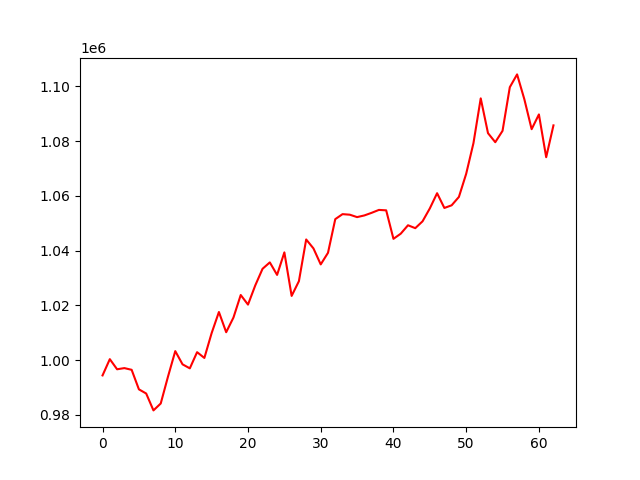

Source data for this figure (header and first rows):
account_value, date, daily_return
994388, 2024-01-05, 
1000332, 2024-01-08, 0.005978
996634, 2024-01-09, -0.003697
997064, 2024-01-10, 0.0004311
996439, 2024-01-11, -0.0006269
989297, 2024-01-12, -0.007168
987776, 2024-01-16, -0.001537
981602, 2024-01-17, -0.00625
984127, 2024-01-18, 0.002572
993956, 2024-01-19, 0.009987
1003269, 2024-01-22, 0.00937
998435, 2024-01-23, -0.004817
996972, 2024-01-24, -0.001466
1002887, 2024-01-25, 0.005933
1000775, 2024-01-26, -0.002106
1009855, 2024-01-29, 0.009073
1017565, 2024-01-30, 0.007634
1010176, 2024-01-31, -0.007261
1015536, 2024-02-01, 0.005306
1023779, 2024-02-02, 0.008117
1020271, 2024-02-05, -0.003427
1027296, 2024-02-06, 0.006885
1033359, 2024-02-07, 0.005902
1035700, 2024-02-08, 0.002266
1031128, 2024-02-09, -0.004415
1039356, 2024-02-12, 0.00798
1023449, 2024-02-13, -0.01531
1028833, 2024-02-14, 0.005261
1044079, 2024-02-15, 0.01482
1040809, 2024-02-16, -0.003132
1034965, 2024-02-20, -0.005615
1039209, 2024-02-21, 0.0041
1051513, 2024-02-22, 0.01184
1053338, 2024-02-23, 0.001735
1053130, 2024-02-26, -0.0001972
1052250, 2024-02-27, -0.0008356
1052865, 2024-02-28, 0.0005843
1053819, 2024-02-29, 0.0009067
1054881, 2024-03-01, 0.001008
1054727, 2024-03-04, -0.0001456
1044312, 2024-03-05, -0.009875
1046191, 2024-03-06, 0.0018
1049271, 2024-03-07, 0.002943
1048211, 2024-03-08, -0.00101
1050713, 2024-03-11, 0.002387
1055429, 2024-03-12, 0.004489
1060991, 2024-03-13, 0.00527
1055597, 2024-03-14, -0.005084
1056566, 2024-03-15, 0.0009174
1059631, 2024-03-18, 0.002901
1068086, 2024-03-19, 0.007979
1079288, 2024-03-20, 0.01049
1095657, 2024-03-21, 0.01517
1082936, 2024-03-22, -0.01161
1079635, 2024-03-25, -0.003049
1083789, 2024-03-26, 0.003848
1099741, 2024-03-27, 0.01472
1104414, 2024-03-28, 0.004249
1095309, 2024-04-01, -0.008244
1084390, 2024-04-02, -0.009969
... 3 more rows
